4-way image classification set "dataset2-predictions" from GitHub (afinch99/Blood-Cell-Classification); label vocabulary: eosinophil, lymphocyte, monocyte, neutrophil.

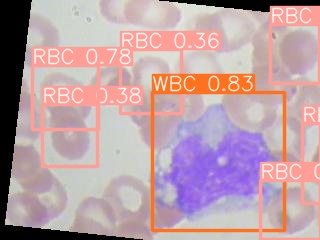
Label: monocyte

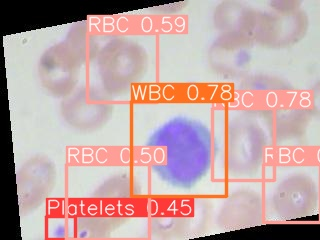
Label: lymphocyte

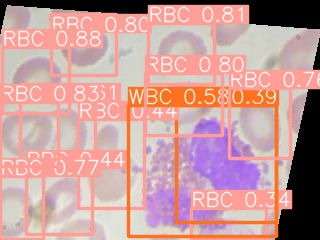
Label: eosinophil

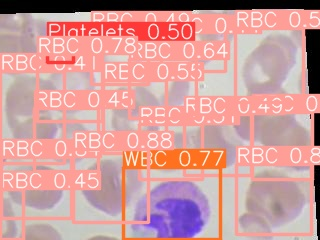
Label: eosinophil

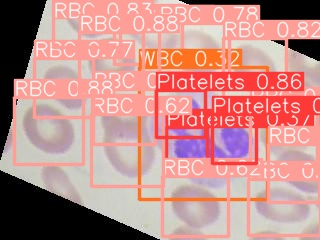
Label: neutrophil

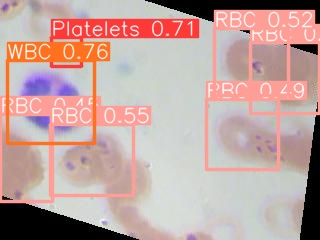
Label: neutrophil
